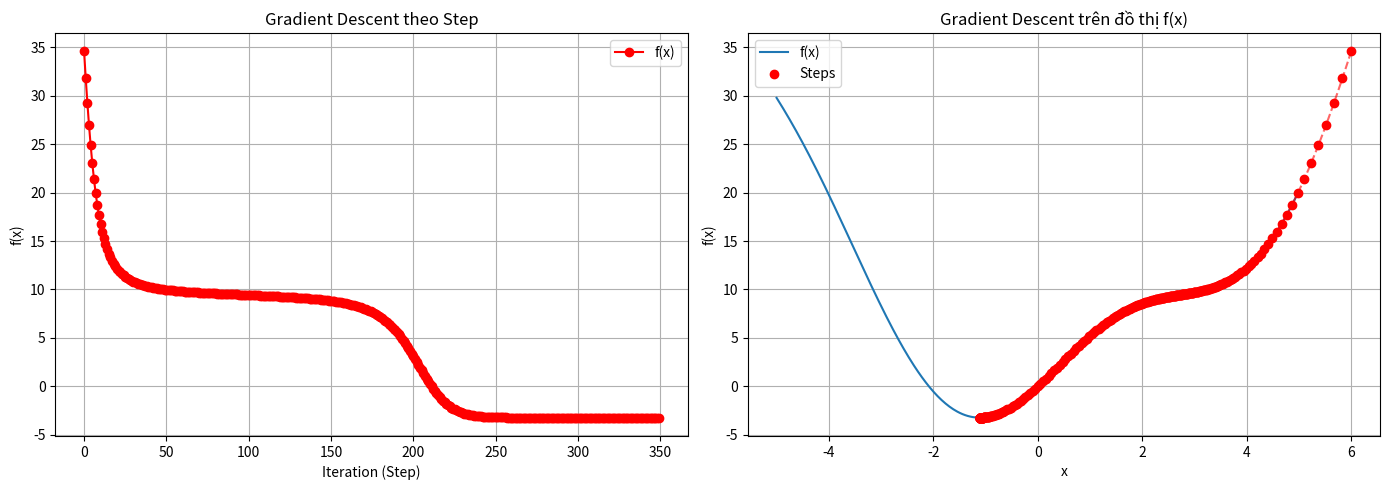

Here is the Python script that generated this plot:
import matplotlib.pyplot as plt
import numpy as np
import random as rand


x = rand.randint(5, 10)
learning_rate = 0.01
y = lambda x: x**2 +5*np.sin(x)
dy = lambda x: 2*x+5*np.cos(x)
count = 0

X1 = [x]
Y1 = [y(x)]


while abs(dy(x)) > 1e-3 :
    count +=1
    x -= learning_rate*dy(x)
    gradient_descent = y(x)

    X1.append(x)
    Y1.append(gradient_descent)

print(f"Result: f(x) = {gradient_descent:.4f} tại x = {x:.4f}, bước = {count}")

X2 = np.array(X1)
Y2 = np.array(Y1)
step = np.arange(len(Y2))

x_plot = np.linspace(-5, 5, 400)
y_plot = y(x_plot)

fig, axs = plt.subplots(1, 2, figsize=(14, 5))  

axs[0].plot(step, Y2, marker="o", color="red", label="f(x)")
axs[0].set_xlabel("Iteration (Step)")
axs[0].set_ylabel("f(x)")
axs[0].set_title("Gradient Descent theo Step")
axs[0].legend()
axs[0].grid(True)

axs[1].plot(x_plot, y_plot, label='f(x)')
axs[1].scatter(X1, Y1, color='red', label='Steps', zorder=5)
axs[1].plot(X1, Y1, '--', color='red', alpha=0.6)
axs[1].set_title("Gradient Descent trên đồ thị f(x)")
axs[1].set_xlabel("x")
axs[1].set_ylabel("f(x)")
axs[1].legend()
axs[1].grid(True)

plt.tight_layout()
plt.show()